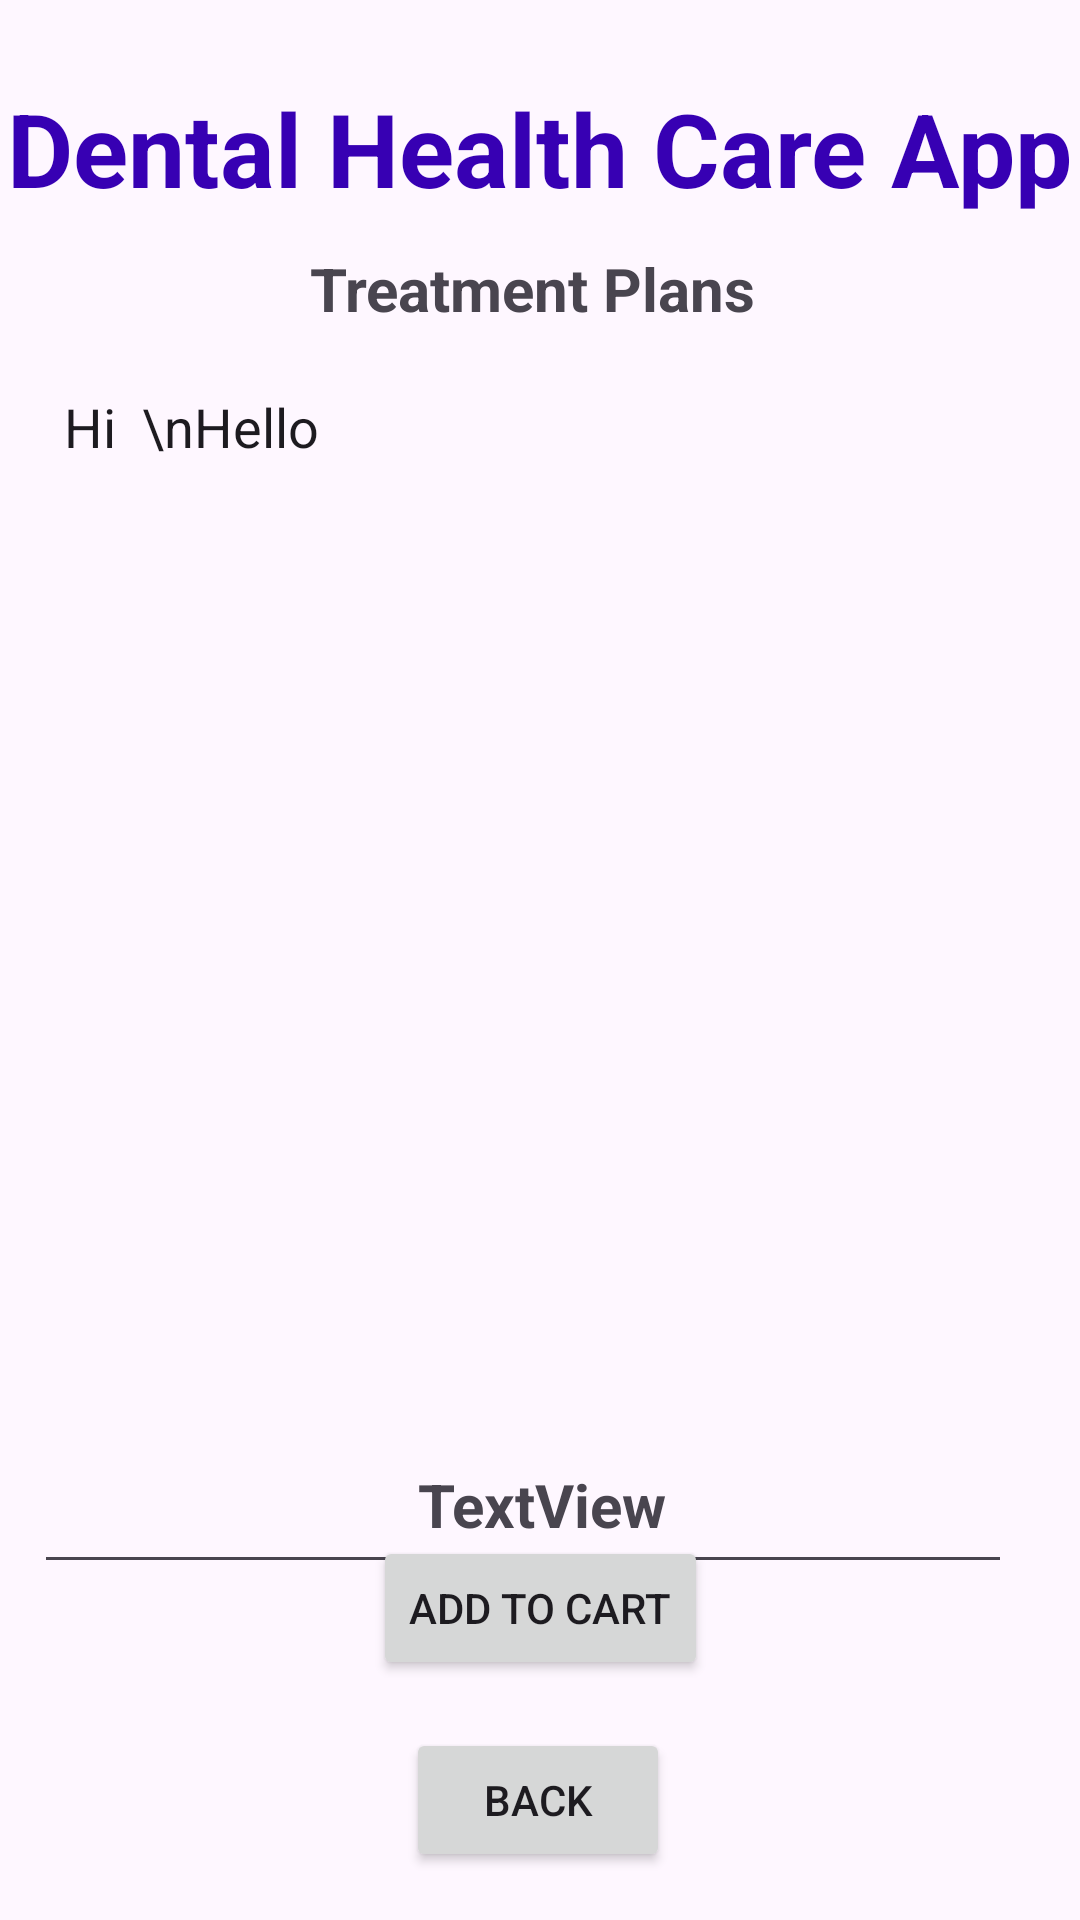

Here is an Android app screen rendered from its layout file. Give the layout XML and the strings, colors and styles it references.
<!-- AndroidManifest.xml: application theme Theme.Dentalcareapp -->
<!-- res/layout/activity_treatment_details_info.xml -->
<?xml version="1.0" encoding="utf-8"?>
<androidx.constraintlayout.widget.ConstraintLayout xmlns:android="http://schemas.android.com/apk/res/android"
    xmlns:app="http://schemas.android.com/apk/res-auto"
    xmlns:tools="http://schemas.android.com/tools"
    android:layout_width="match_parent"
    android:layout_height="match_parent"
    android:background="@drawable/back5"
    tools:context=".TreatmentDetailsInfoActivity">
    <TextView
        android:id="@+id/textViewTMName"
        android:layout_width="wrap_content"
        android:layout_height="wrap_content"
        android:text="Dental Health Care App"
        android:textColor="@color/colorPrimaryDark"
        android:textSize="34sp"
        android:textStyle="bold"
        app:layout_constraintBottom_toBottomOf="parent"
        app:layout_constraintEnd_toEndOf="parent"
        app:layout_constraintStart_toStartOf="parent"
        app:layout_constraintTop_toTopOf="parent"
        app:layout_constraintVertical_bias="0.045" />

    <TextView
        android:id="@+id/textViewLDTreatmentName"
        android:layout_width="wrap_content"
        android:layout_height="wrap_content"
        android:text="Treatment Plans "
        android:textColor="@color/yellowLight"
        android:textSize="20dp"
        android:textStyle="bold"
        app:layout_constraintBottom_toBottomOf="parent"
        app:layout_constraintEnd_toEndOf="parent"
        app:layout_constraintStart_toStartOf="parent"
        app:layout_constraintTop_toBottomOf="@+id/textViewTMName"
        app:layout_constraintVertical_bias="0.01999998" />

    <EditText
        android:id="@+id/editTestTestLDMulitLine"
        android:layout_width="326dp"
        android:layout_height="408dp"
        android:layout_marginTop="48dp"
        android:ems="10"
        android:gravity="start|top"
        android:inputType="textMultiLine"
        android:padding="10dp"
        android:text="Hi  \nHello"
        android:textColor="@color/colorWhite"
        app:layout_constraintEnd_toEndOf="parent"
        app:layout_constraintHorizontal_bias="0.329"
        app:layout_constraintStart_toStartOf="parent"
        app:layout_constraintTop_toBottomOf="@+id/textViewTMName" />

    <TextView
        android:id="@+id/textViewLDTotalCost"
        android:layout_width="wrap_content"
        android:layout_height="wrap_content"
        android:text="TextView"
        android:textColor="@color/yellowLight"
        android:textSize="20dp"
        android:textStyle="bold"
        app:layout_constraintBottom_toBottomOf="parent"
        app:layout_constraintEnd_toEndOf="parent"
        app:layout_constraintHorizontal_bias="0.503"
        app:layout_constraintStart_toStartOf="parent"
        app:layout_constraintTop_toBottomOf="@+id/textViewTMName"
        app:layout_constraintVertical_bias="0.769" />

    <Button
        android:id="@+id/buttonLDAddToCart"
        android:layout_width="wrap_content"
        android:layout_height="wrap_content"
        android:layout_marginBottom="64dp"
        android:text="Add to Cart"
        app:layout_constraintBottom_toBottomOf="@+id/buttonLDBack"

        app:layout_constraintEnd_toEndOf="parent"
        app:layout_constraintStart_toStartOf="parent" />

    <Button
        android:id="@+id/buttonLDBack"
        android:layout_width="wrap_content"
        android:layout_height="wrap_content"
        android:layout_marginBottom="16dp"
        android:text="Back"
        app:layout_constraintBottom_toBottomOf="parent"
        app:layout_constraintEnd_toEndOf="parent"
        app:layout_constraintHorizontal_bias="0.498"
        app:layout_constraintStart_toStartOf="parent" />
</androidx.constraintlayout.widget.ConstraintLayout>
<!-- resources referenced by this layout -->
<resources>
  <style name="Theme.Dentalcareapp" parent="Base.Theme.Dentalcareapp" />
  <style name="Base.Theme.Dentalcareapp" parent="Theme.Material3.DayNight.NoActionBar">
          
          
      </style>
  <!-- not gathered from this repository: default colours our renderer supplied (Android Studio template values) -->
  <color name="colorPrimaryDark">#FF3700B3</color>
</resources>
